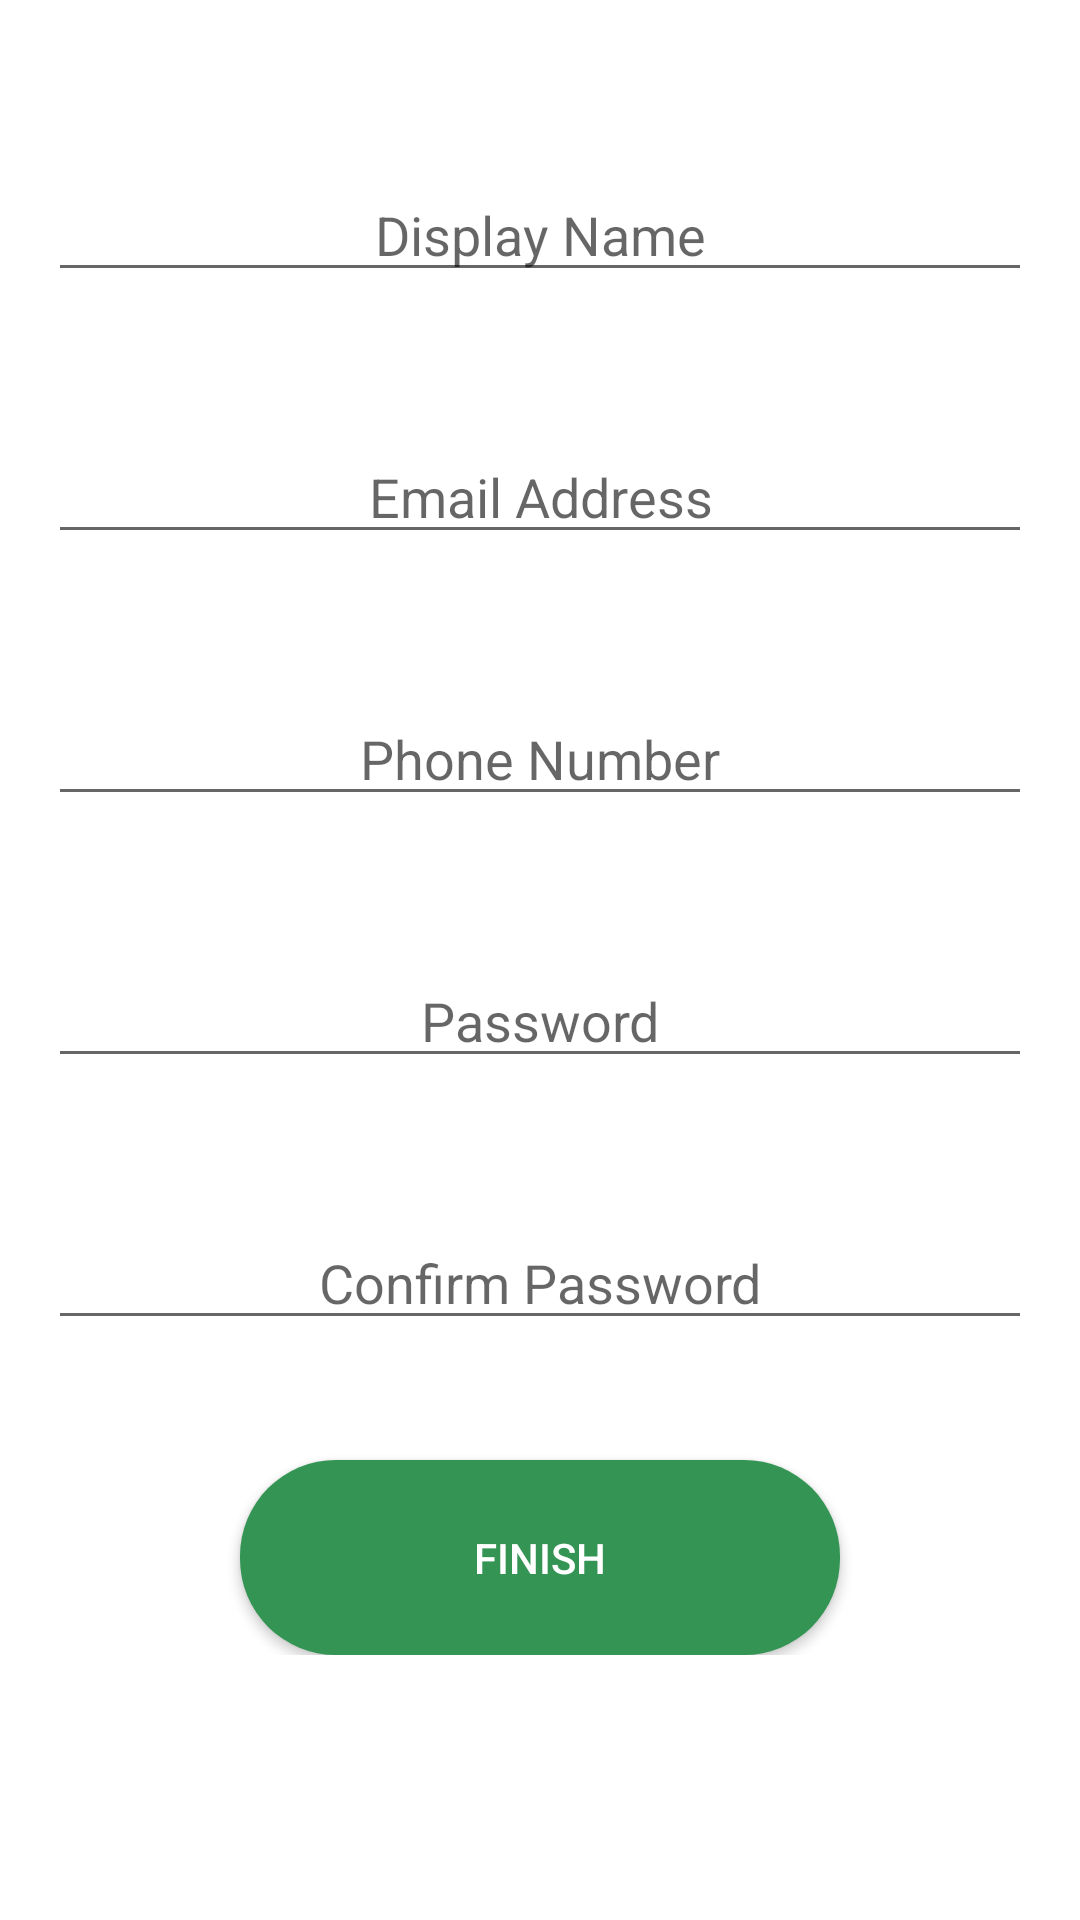

Here is an Android app screen rendered from its layout file. Give the layout XML and the strings, colors and styles it references.
<!-- AndroidManifest.xml: application theme Theme.Split -->
<!-- res/layout/signup_page.xml -->
<?xml version="1.0" encoding="utf-8"?>
<androidx.constraintlayout.widget.ConstraintLayout
    xmlns:android="http://schemas.android.com/apk/res/android"
    xmlns:app="http://schemas.android.com/apk/res-auto"
    xmlns:tools="http://schemas.android.com/tools"
    android:layout_width="match_parent"
    android:layout_height="match_parent"
    tools:context=".MainActivity">

    <androidx.core.widget.NestedScrollView
        android:id="@+id/nestedScrollView"
        android:layout_width="match_parent"
        android:layout_height="match_parent"
        app:layout_behavior="@string/appbar_scrolling_view_behavior">

        <LinearLayout
            android:layout_width="match_parent"
            android:layout_height="match_parent"
            android:layout_marginTop="10dp"
            android:gravity="center_horizontal"
            android:orientation="vertical"
            android:padding="16dp"
            android:visibility="visible"
            app:layout_constraintTop_toTopOf="parent"
            tools:layout_editor_absoluteX="16dp"
            tools:visibility="visible">

            <EditText
                android:id="@+id/display_name"
                android:layout_width="match_parent"
                android:layout_height="wrap_content"
                android:ems="10"
                android:gravity="center"
                android:hint="Display Name"
                android:paddingTop="40dp" />

            <EditText
                android:id="@+id/email_address"
                android:layout_width="match_parent"
                android:layout_height="wrap_content"
                android:layout_marginTop="16dp"
                android:ems="10"
                android:gravity="center"
                android:hint="Email Address"
                android:paddingTop="40dp" />

            <EditText
                android:id="@+id/phone_number"
                android:layout_width="match_parent"
                android:layout_height="wrap_content"
                android:layout_marginTop="16dp"
                android:ems="10"
                android:gravity="center"
                android:hint="Phone Number"
                android:inputType="phone"
                android:paddingTop="40dp" />

            <EditText
                android:id="@+id/password"
                android:layout_width="match_parent"
                android:layout_height="wrap_content"
                android:layout_marginTop="16dp"
                android:ems="10"
                android:gravity="center"
                android:hint="Password"
                android:paddingTop="40dp" />

            <EditText
                android:id="@+id/confirm_password"
                android:layout_width="match_parent"
                android:layout_height="wrap_content"
                android:layout_marginTop="16dp"
                android:ems="10"
                android:gravity="center"
                android:hint="Confirm Password"
                android:paddingTop="40dp" />

            <android.widget.Button
                android:id="@+id/finish_button"
                android:layout_width="200dp"
                android:layout_height="65dp"
                android:layout_marginTop="40dp"
                android:background="@drawable/signup_finish"
                android:backgroundTint="@color/green"

                android:elevation="5dp"
                android:shadowColor="#000000"
                android:text="Finish"
                android:textColor="@color/white" />

        </LinearLayout>

    </androidx.core.widget.NestedScrollView>

    <ImageView
        android:id="@+id/signup_animation"
        android:layout_width="match_parent"
        android:layout_height="30dp"
        android:layout_marginBottom="50dp"
        android:visibility="invisible"
        app:layout_constraintBottom_toBottomOf="@id/nestedScrollView"
        app:layout_constraintEnd_toEndOf="parent"
        app:layout_constraintStart_toStartOf="parent"
        app:srcCompat="@drawable/loading_animation" />

</androidx.constraintlayout.widget.ConstraintLayout>
<!-- resources referenced by this layout -->
<resources>
  <color name="green">#339454</color>
  <color name="white">#FFFFFFFF</color>
  <!-- drawable loading_animation (drawable) -->
  <?xml version="1.0" encoding="utf-8"?>
  <animation-list xmlns:android="http://schemas.android.com/apk/res/android"
      android:oneshot="false">
      <item android:drawable="@drawable/loading1" android:duration="100"/>
      <item android:drawable="@drawable/loading2" android:duration="100"/>
      <item android:drawable="@drawable/loading3" android:duration="100"/>
      <item android:drawable="@drawable/loading4" android:duration="100"/>
  </animation-list>
  <!-- drawable signup_finish (drawable) -->
  <?xml version="1.0" encoding="utf-8"?>
  <shape xmlns:android="http://schemas.android.com/apk/res/android"
      android:shape="rectangle" android:padding="10dp">
      <solid android:color="@color/green"/>
      <corners android:radius="32dp"/>
  </shape>
  <style name="Theme.Split" parent="Theme.MaterialComponents.DayNight.DarkActionBar">
          
          <item name="colorPrimary">@color/appbar_blue</item>
          <item name="colorPrimaryVariant">@color/dark_blue</item>
          <item name="colorOnPrimary">@color/white</item>
          
          <item name="colorSecondary">@color/teal_200</item>
          <item name="colorSecondaryVariant">@color/teal_700</item>
          <item name="colorOnSecondary">@color/white</item>
          
          <item name="android:statusBarColor">?attr/colorPrimaryVariant</item>
          
  
      </style>
  <!-- drawable loading1: png bitmap (drawable, 5095 bytes) -->
  <!-- drawable loading2: png bitmap (drawable, 5182 bytes) -->
  <!-- drawable loading3: png bitmap (drawable, 5059 bytes) -->
  <!-- drawable loading4: png bitmap (drawable, 5522 bytes) -->
  <color name="appbar_blue">#345C84</color>
  <color name="dark_blue">#273242</color>
  <color name="teal_200">#FF03DAC5</color>
  <color name="teal_700">#FF018786</color>
</resources>
